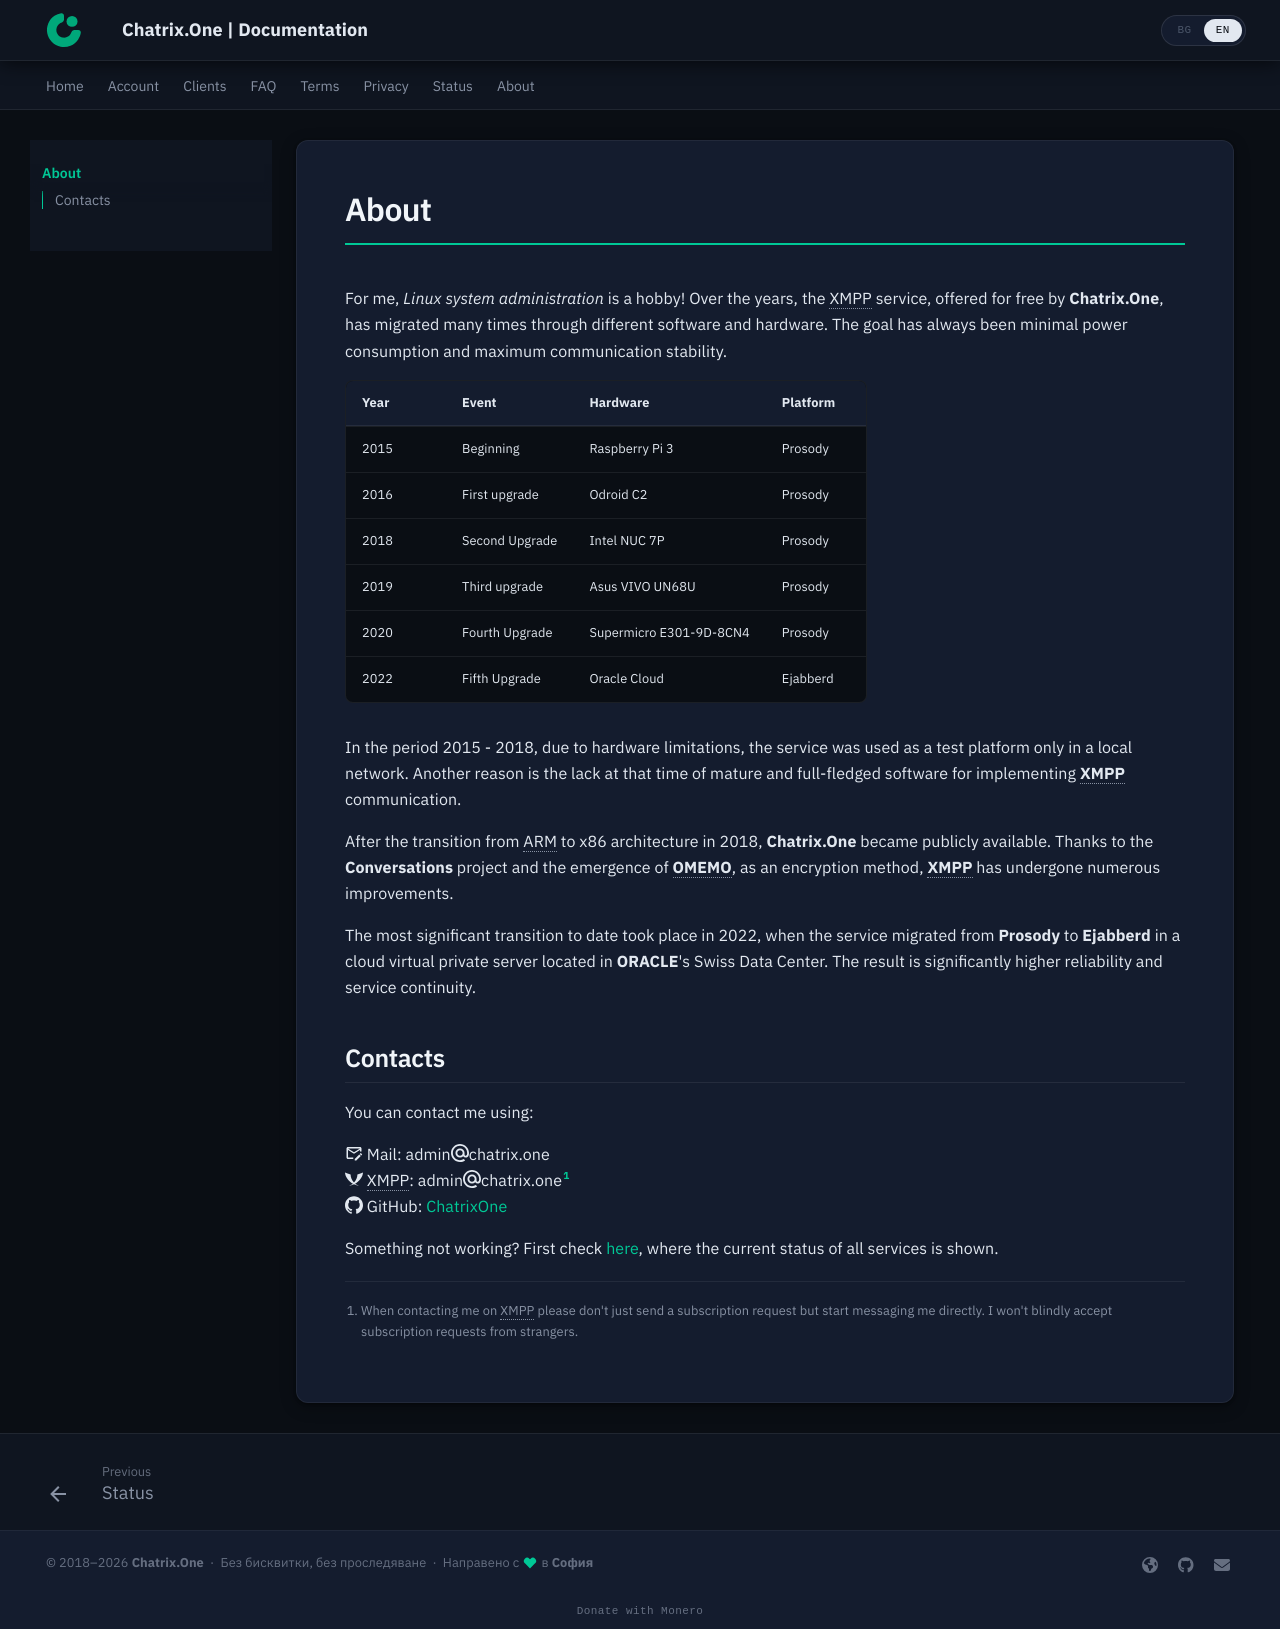

repository: ChatrixOne/docs.chatrix.one · page: en/about/index.html · generator: mkdocs

# About


For me, *Linux system administration* is a hobby! Over the years, the XMPP service, offered for free by **Chatrix.One**, has migrated many times through different software and hardware. The goal has always been minimal power consumption and maximum communication stability.

| Year | Event | Hardware | Platform |
|:--------------|:-----------------|:------------ ------------|:----------|
|2015 | Beginning | Raspberry Pi 3 | Prosody |
|2016 | First upgrade | Odroid C2 | Prosody |
|2018 | Second Upgrade | Intel NUC 7P | Prosody |
|2019 | Third upgrade | Asus VIVO UN68U | Prosody |
|2020 | Fourth Upgrade | Supermicro E301-9D-8CN4 | Prosody |
|2022 | Fifth Upgrade | Oracle Cloud | Ejabberd |

In the period 2015 - 2018, due to hardware limitations, the service was used as a test platform only in a local network. Another reason is the lack at that time of mature and full-fledged software for implementing **XMPP** communication.

After the transition from ARM to x86 architecture in 2018, **Chatrix.One** became publicly available. Thanks to the **Conversations** project and the emergence of **OMEMO**, as an encryption method, **XMPP** has undergone numerous improvements.

The most significant transition to date took place in 2022, when the service migrated from **Prosody** to **Ejabberd** in a cloud virtual private server located in **ORACLE**'s Swiss Data Center. The result is significantly higher reliability and service continuity.

## Contacts

You can contact me using:

:material-email-edit-outline: Mail: admin:simple-maildotru:chatrix.one<br>
:simple-xmpp: XMPP: admin:simple-maildotru:chatrix.one[^1]<br>
:simple-github: GitHub: [ChatrixOne](https://github.com/ChatrixOne)

Something not working? First check [here](https://status.chatrix.one), where the current status of all services is shown.

[^1]: When contacting me on XMPP please don't just send a subscription request but start messaging me directly. I won't blindly accept subscription requests from strangers.
